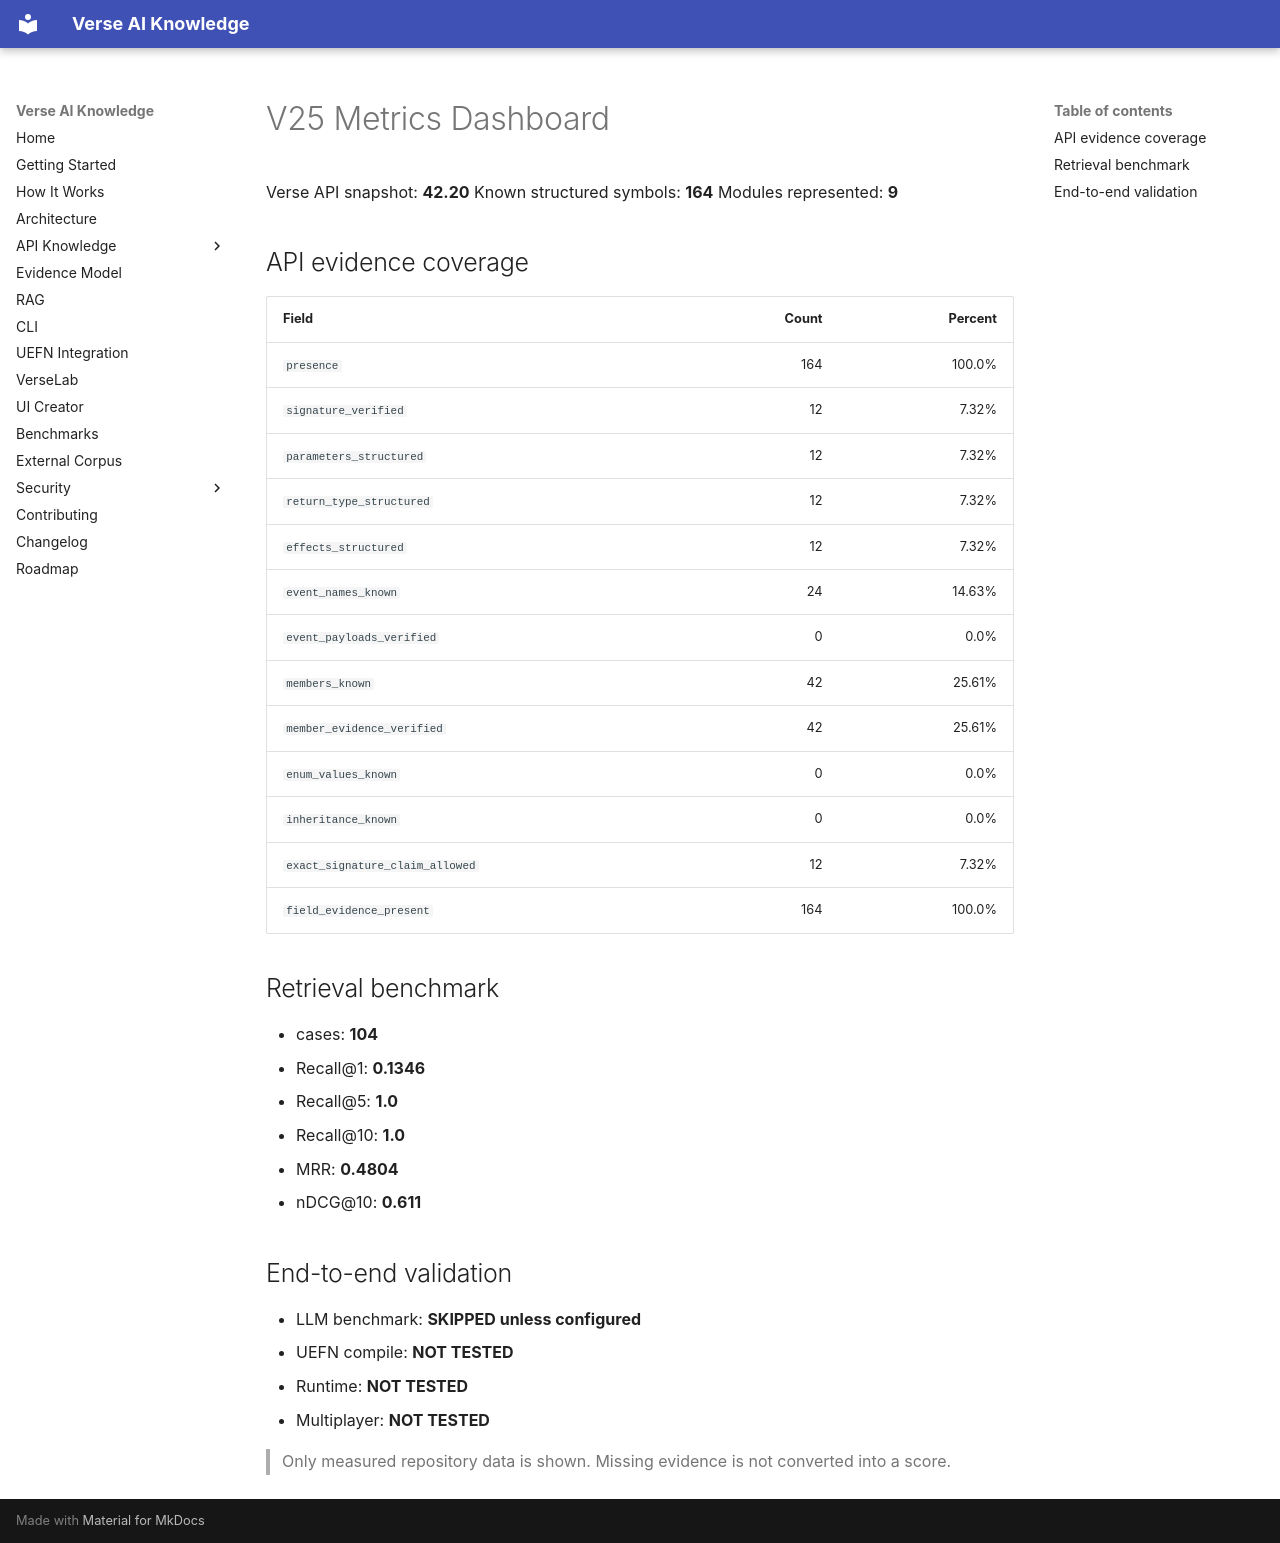

repository: ariyo-code/Verse-AI-Knowledge · page: dashboard/index.html · generator: mkdocs

# V25 Metrics Dashboard

Verse API snapshot: **42.20**
Known structured symbols: **164**
Modules represented: **9**

## API evidence coverage

| Field | Count | Percent |
|---|---:|---:|
| `presence` | 164 | 100.0% |
| `signature_verified` | 12 | 7.32% |
| `parameters_structured` | 12 | 7.32% |
| `return_type_structured` | 12 | 7.32% |
| `effects_structured` | 12 | 7.32% |
| `event_names_known` | 24 | 14.63% |
| `event_payloads_verified` | 0 | 0.0% |
| `members_known` | 42 | 25.61% |
| `member_evidence_verified` | 42 | 25.61% |
| `enum_values_known` | 0 | 0.0% |
| `inheritance_known` | 0 | 0.0% |
| `exact_signature_claim_allowed` | 12 | 7.32% |
| `field_evidence_present` | 164 | 100.0% |

## Retrieval benchmark

- cases: **104**
- Recall@1: **0.1346**
- Recall@5: **1.0**
- Recall@10: **1.0**
- MRR: **0.4804**
- nDCG@10: **0.611**

## End-to-end validation

- LLM benchmark: **SKIPPED unless configured**
- UEFN compile: **NOT TESTED**
- Runtime: **NOT TESTED**
- Multiplayer: **NOT TESTED**

> Only measured repository data is shown. Missing evidence is not converted into a score.
